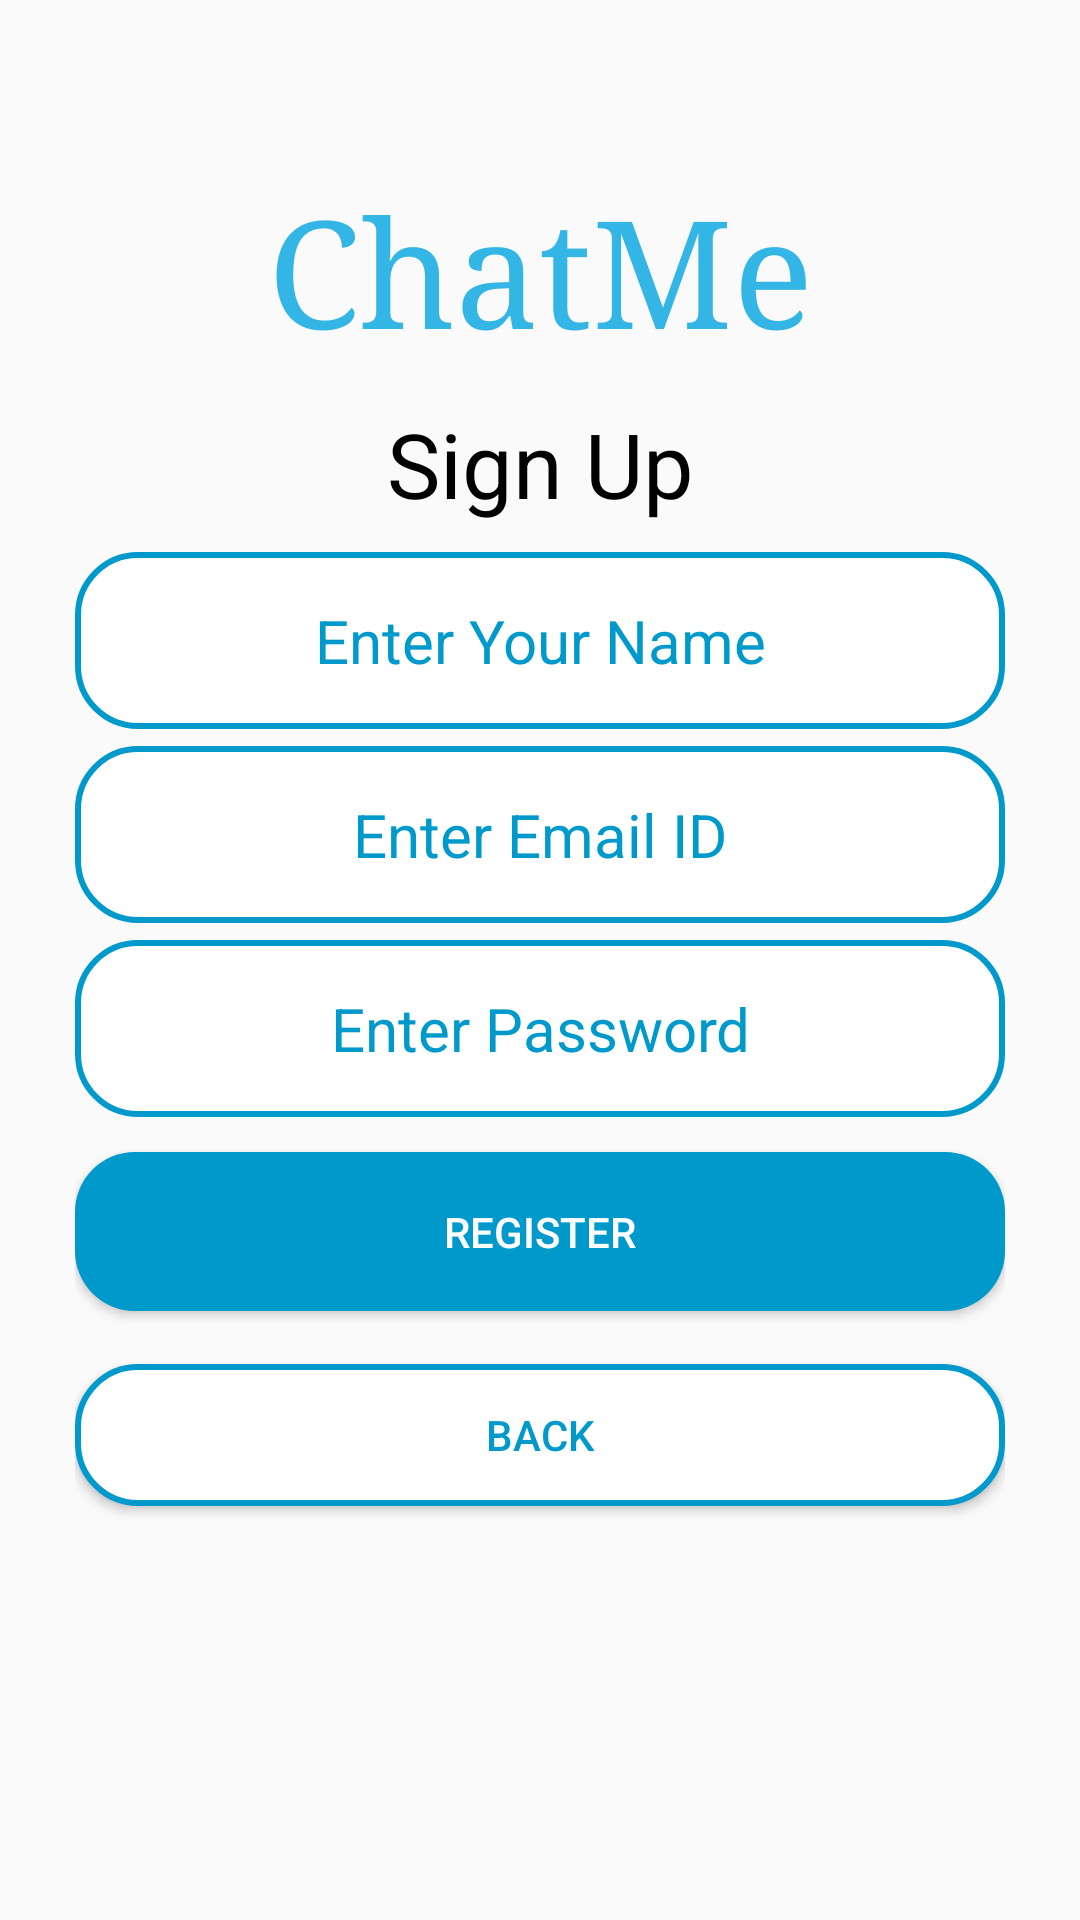

Android layout source for this screen:
<!-- AndroidManifest.xml: application theme AppTheme -->
<!-- res/layout/activity_register_page.xml -->
<?xml version="1.0" encoding="utf-8"?>
<LinearLayout xmlns:android="http://schemas.android.com/apk/res/android"
    xmlns:app="http://schemas.android.com/apk/res-auto"
    xmlns:tools="http://schemas.android.com/tools"
    android:layout_width="match_parent"
    android:layout_height="match_parent"
    tools:context=".RegisterPage"
    android:orientation="vertical"
    android:weightSum="10"
    android:padding="25dp"
    android:background="@drawable/view_background"
    android:id="@+id/register_linear">

    <View
        android:layout_width="match_parent"
        android:layout_height="0dp"
        android:layout_weight="0.5"
        android:id="@+id/view1"/>
    <TextView
        android:id="@+id/logotv"
        android:layout_width="match_parent"
        android:layout_height="0dp"
        android:layout_weight="1.2"
        android:gravity="center"
        android:text="ChatMe"
        android:textSize="50sp"
        android:fontFamily="serif"
        android:textColor="@android:color/holo_blue_light"/>

    <TextView
        android:layout_width="match_parent"
        android:layout_height="0dp"
        android:layout_weight="1"
        android:id="@+id/signuptext"
        android:text="Sign Up"
        android:gravity="center"
        android:textSize="30sp"
        android:textColor="@android:color/black"/>

    <EditText
        android:layout_width="match_parent"
        android:layout_height="0dp"
        android:layout_weight="1"
        android:id="@+id/nameet"
        android:hint="Enter Your Name"
        android:inputType="textPersonName"
        android:textAlignment="center"
        android:textSize="20sp"
        android:background="@drawable/edittext_form"
        android:textColorHint="@android:color/holo_blue_dark"
        android:textColor="@android:color/black"/>

    <View
        android:layout_width="match_parent"
        android:layout_height="0dp"
        android:layout_weight="0.1"
        android:id="@+id/view2"/>

    <EditText
        android:layout_width="match_parent"
        android:layout_height="0dp"
        android:layout_weight="1"
        android:id="@+id/emailet"
        android:hint="Enter Email ID"
        android:textAlignment="center"
        android:inputType="textEmailAddress"
        android:textSize="20sp"
        android:background="@drawable/edittext_form"
        android:textColorHint="@android:color/holo_blue_dark"
        android:textColor="@android:color/black"/>

    <View
        android:layout_width="match_parent"
        android:layout_height="0dp"
        android:layout_weight="0.1"
        android:id="@+id/view3"/>

    <EditText
        android:layout_width="match_parent"
        android:layout_height="0dp"
        android:layout_weight="1"
        android:id="@+id/passwordet"
        android:hint="Enter Password"
        android:textAlignment="center"
        android:inputType="textPassword"
        android:textSize="20sp"
        android:background="@drawable/edittext_form"
        android:textColorHint="@android:color/holo_blue_dark"
        android:textColor="@android:color/black"/>

    <View
        android:layout_width="match_parent"
        android:layout_height="0dp"
        android:layout_weight="0.2"
        android:id="@+id/view4"/>

    <Button
        android:layout_width="match_parent"
        android:layout_height="0dp"
        android:layout_weight="0.9"
        android:text="Register"
        android:id="@+id/register_page_btn"
        android:textColor="#ffff"
        android:background="@drawable/button_form"/>

    <View
        android:layout_width="match_parent"
        android:layout_height="0dp"
        android:layout_weight="0.3"
        android:id="@+id/view5"/>

    <Button
        android:layout_width="match_parent"
        android:layout_height="0dp"
        android:layout_weight="0.8"
        android:text="Back"
        android:id="@+id/register_page_backbtn"
        android:textColor="@android:color/holo_blue_dark"
        android:background="@drawable/button_border"/>

</LinearLayout>
<!-- resources referenced by this layout -->
<resources>
  <!-- drawable button_border (drawable) -->
  <?xml version="1.0" encoding="utf-8"?>
  <shape xmlns:android="http://schemas.android.com/apk/res/android" android:shape="rectangle">
      <corners android:radius="20dp"/>
      <solid android:color="#ffff"/>
      <stroke android:color="@android:color/holo_blue_dark" android:width="2dp"/>
  </shape>
  <!-- drawable button_form (drawable) -->
  <?xml version="1.0" encoding="utf-8"?>
  <shape xmlns:android="http://schemas.android.com/apk/res/android" android:shape="rectangle">
      <corners android:radius="20dp"/>
      <solid android:color="@android:color/holo_blue_dark"/>
  </shape>
  <!-- drawable edittext_form (drawable) -->
  <?xml version="1.0" encoding="utf-8"?>
  <shape xmlns:android="http://schemas.android.com/apk/res/android" android:shape="rectangle">
      <solid android:color="#ffff"/>
      <corners android:radius="20dp"/>
      <stroke android:color="@android:color/holo_blue_dark" android:width="2dp"/>
  </shape>
  <style name="AppTheme" parent="Theme.AppCompat.Light.NoActionBar">
          
          <item name="colorPrimary">@android:color/holo_blue_light</item>
          <item name="colorPrimaryDark">@android:color/holo_blue_dark</item>
          <item name="colorAccent">@color/colorAccent</item>
  
      </style>
  <color name="colorAccent">#D81B60</color>
</resources>
